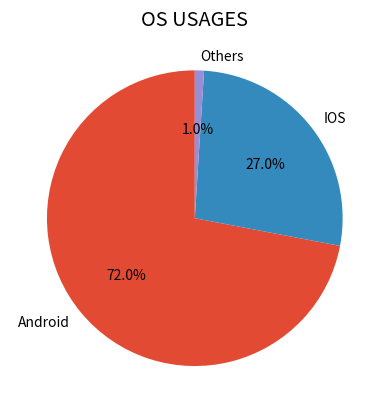
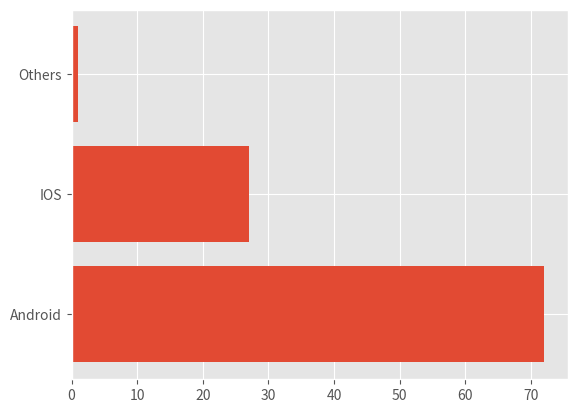

Here is the Python script that generated these plots, in order:
#Assignment:Create a pie chart showing the market share of mobile OS (Android, iOS, others). Then recreate the same using a horizontal bar chart and observe which is easier to understand.
import matplotlib.pyplot as plt
plt.style.use("ggplot")

Operatingsystems = ['Android' , 'IOS' , 'Others']
usages = [72 , 27 , 1]

plt.pie(usages , labels=Operatingsystems , autopct='%1.1f%%', startangle=90)
plt.title("OS USAGES")
plt.show()

plt.barh(Operatingsystems , usages)
plt.show()
